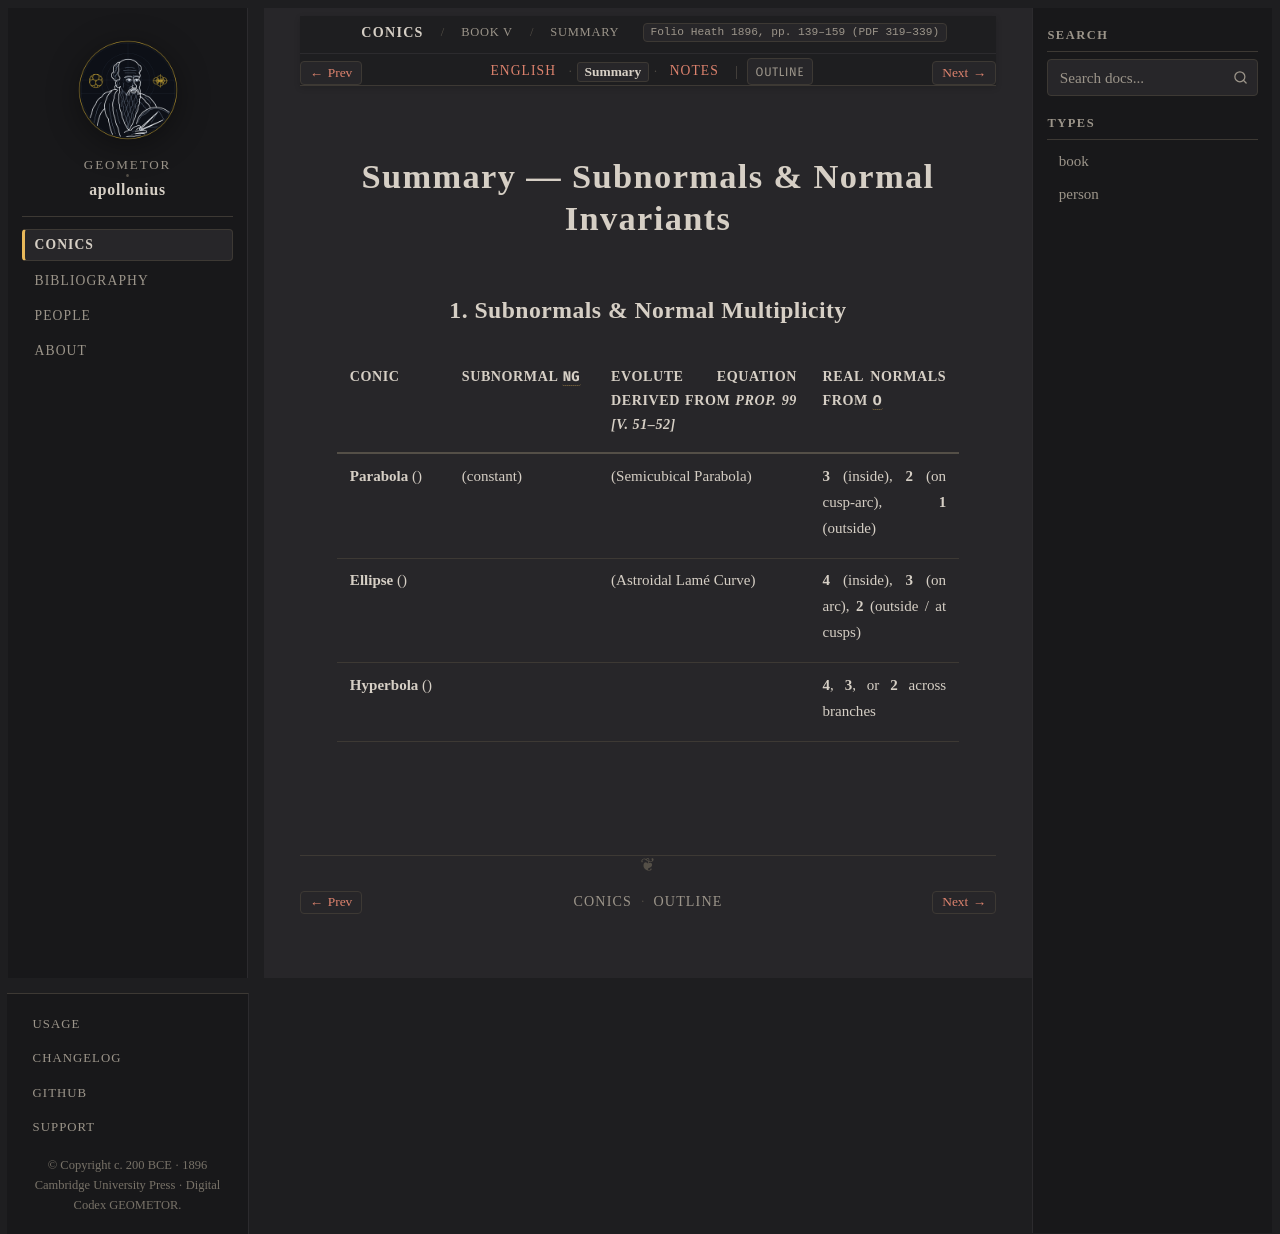

repository: geometor/apollonius · page: conics/book_05/sec_01_subnormals/summary.html · generator: sphinx

:layout: book
:canonical_id: V.1–34 (Summary)
:breadcrumb_title: Summary
:order: 1
:tracks: English: index | Summary: summary | Notes: notes
:folio: Heath 1896, pp. 139–159 (PDF 319–339)

Summary — Subnormals & Normal Invariants
========================================

1. Subnormals & Normal Multiplicity
-----------------------------------

.. list-table::
   :header-rows: 1
   :widths: 18 24 34 24

   * - Conic
     - Subnormal :g:`NG`
     - Evolute Equation Derived from `Prop. 99 [V. 51–52]`
     - Real Normals from :g:`O`
   * - **Parabola** (:eq:`y^2 = px`)
     - :eq:`NG = \tfrac{1}{2} p` (constant)
     - :eq:`27 p y^2 = 4\bigl(x - \tfrac{1}{2}p\bigr)^3` (Semicubical Parabola)
     - **3** (inside), **2** (on cusp-arc), **1** (outside)
   * - **Ellipse** (:eq:`\frac{x^2}{a^2} + \frac{y^2}{b^2} = 1`)
     - :eq:`NG = \frac{b^2}{a^2} CN`
     - :eq:`(a x)^{2/3} + (b y)^{2/3} = (a^2 - b^2)^{2/3}` (Astroidal Lamé Curve)
     - **4** (inside), **3** (on arc), **2** (outside / at cusps)
   * - **Hyperbola** (:eq:`\frac{x^2}{a^2} - \frac{y^2}{b^2} = 1`)
     - :eq:`NG = \frac{b^2}{a^2} CN`
     - :eq:`(a x)^{2/3} - (b y)^{2/3} = (a^2 + b^2)^{2/3}`
     - **4**, **3**, or **2** across branches
